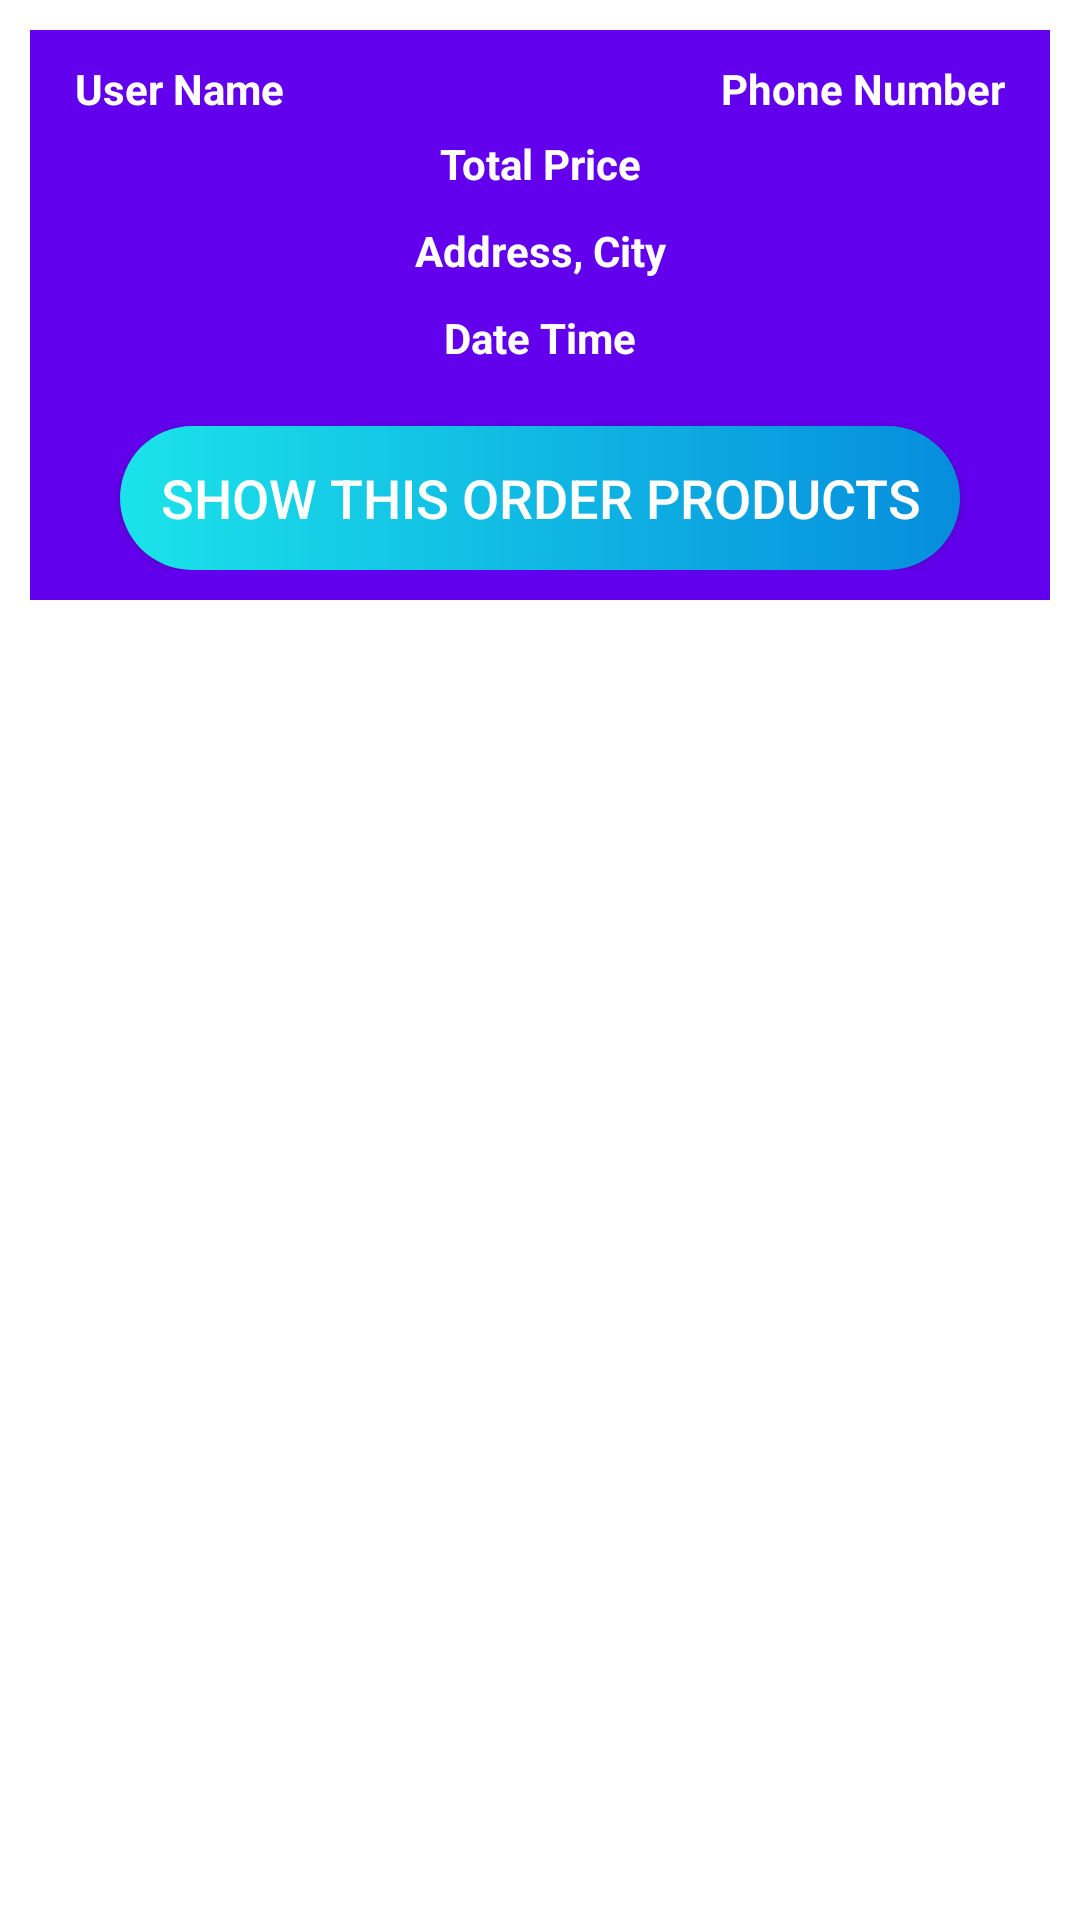

This screen was rendered from an Android layout file. Write that file and the resources it references.
<!-- AndroidManifest.xml: application theme Theme.BYB.NoActionBar -->
<!-- res/layout/orders_layout.xml -->
<?xml version="1.0" encoding="utf-8"?>
<RelativeLayout
    xmlns:android="http://schemas.android.com/apk/res/android"
    android:layout_width="match_parent"
    android:layout_height="wrap_content">

    <RelativeLayout
        android:layout_width="match_parent"
        android:layout_height="wrap_content"
        android:padding="10dp"
        android:layout_margin="10dp"
        android:background="@color/purple_500">

        <TextView
            android:id="@+id/order_user_name"
            android:layout_width="160dp"
            android:layout_height="wrap_content"
            android:text="User Name"
            android:textColor="@android:color/white"
            android:textSize="14dp"
            android:layout_marginLeft="5dp"
            android:textStyle="bold"/>

        <TextView
            android:id="@+id/order_phone_number"
            android:layout_width="160dp"
            android:layout_height="wrap_content"
            android:layout_alignParentEnd="true"
            android:textAlignment="viewEnd"
            android:text="Phone Number"
            android:textColor="@android:color/white"
            android:textSize="14dp"
            android:layout_marginLeft="5dp"
            android:layout_alignParentRight="true"
            android:gravity="end"
            android:layout_gravity="end"
            android:layout_marginRight="5dp"
            android:textStyle="bold"/>

        <TextView
            android:id="@+id/order_total_price"
            android:layout_width="match_parent"
            android:layout_height="wrap_content"
            android:text="Total Price"
            android:textColor="@android:color/white"
            android:textSize="14dp"
            android:textStyle="bold"
            android:layout_below="@+id/cart_product_quantity"
            android:gravity="center"
            android:layout_marginTop="25dp"/>

        <TextView
            android:id="@+id/order_address_city"
            android:layout_width="match_parent"
            android:layout_height="wrap_content"
            android:text="Address, City"
            android:textColor="@android:color/white"
            android:textSize="14dp"
            android:textStyle="bold"
            android:layout_below="@+id/order_total_price"
            android:gravity="center"
            android:layout_marginTop="10dp"/>

        <TextView
            android:id="@+id/order_date_time"
            android:layout_width="match_parent"
            android:layout_height="wrap_content"
            android:text="Date Time"
            android:textColor="@android:color/white"
            android:textSize="14dp"
            android:textStyle="bold"
            android:layout_below="@+id/order_address_city"
            android:gravity="center"
            android:layout_marginTop="10dp"/>

        <androidx.appcompat.widget.AppCompatButton
            android:id="@+id/show_all_products_btn"
            android:layout_width="match_parent"
            android:layout_height="wrap_content"
            android:layout_marginLeft="20dp"
            android:layout_marginRight="20dp"
            android:layout_marginTop="20dp"
            android:textColor="@color/white"
            android:drawableEnd="@drawable/ic_baseline_arrow_forward_ios_24"
            android:drawableRight="@drawable/ic_baseline_arrow_forward_ios_24"
            android:text="Show This Order Products"
            android:textSize="18dp"
            android:layout_below="@+id/order_date_time"
            android:background="@drawable/custom_roundbutton"
            />

    </RelativeLayout>


</RelativeLayout>
<!-- resources referenced by this layout -->
<resources>
  <!-- drawable custom_roundbutton (drawable) -->
  <?xml version="1.0" encoding="utf-8"?>
  <shape xmlns:android="http://schemas.android.com/apk/res/android" android:shape="rectangle">
  
      <gradient android:startColor="#1BE3EA" android:endColor="#068DDD" android:type="linear"/>
  
      <corners android:radius="30dp"/>
  
  </shape>
  <style name="Theme.BYB.NoActionBar">
          <item name="windowActionBar">false</item>
          <item name="windowNoTitle">true</item>
      </style>
  <!-- not gathered from this repository: default colours our renderer supplied (Android Studio template values) -->
  <color name="purple_500">#FF6200EE</color>
  <color name="white">#FFFFFFFF</color>
</resources>
